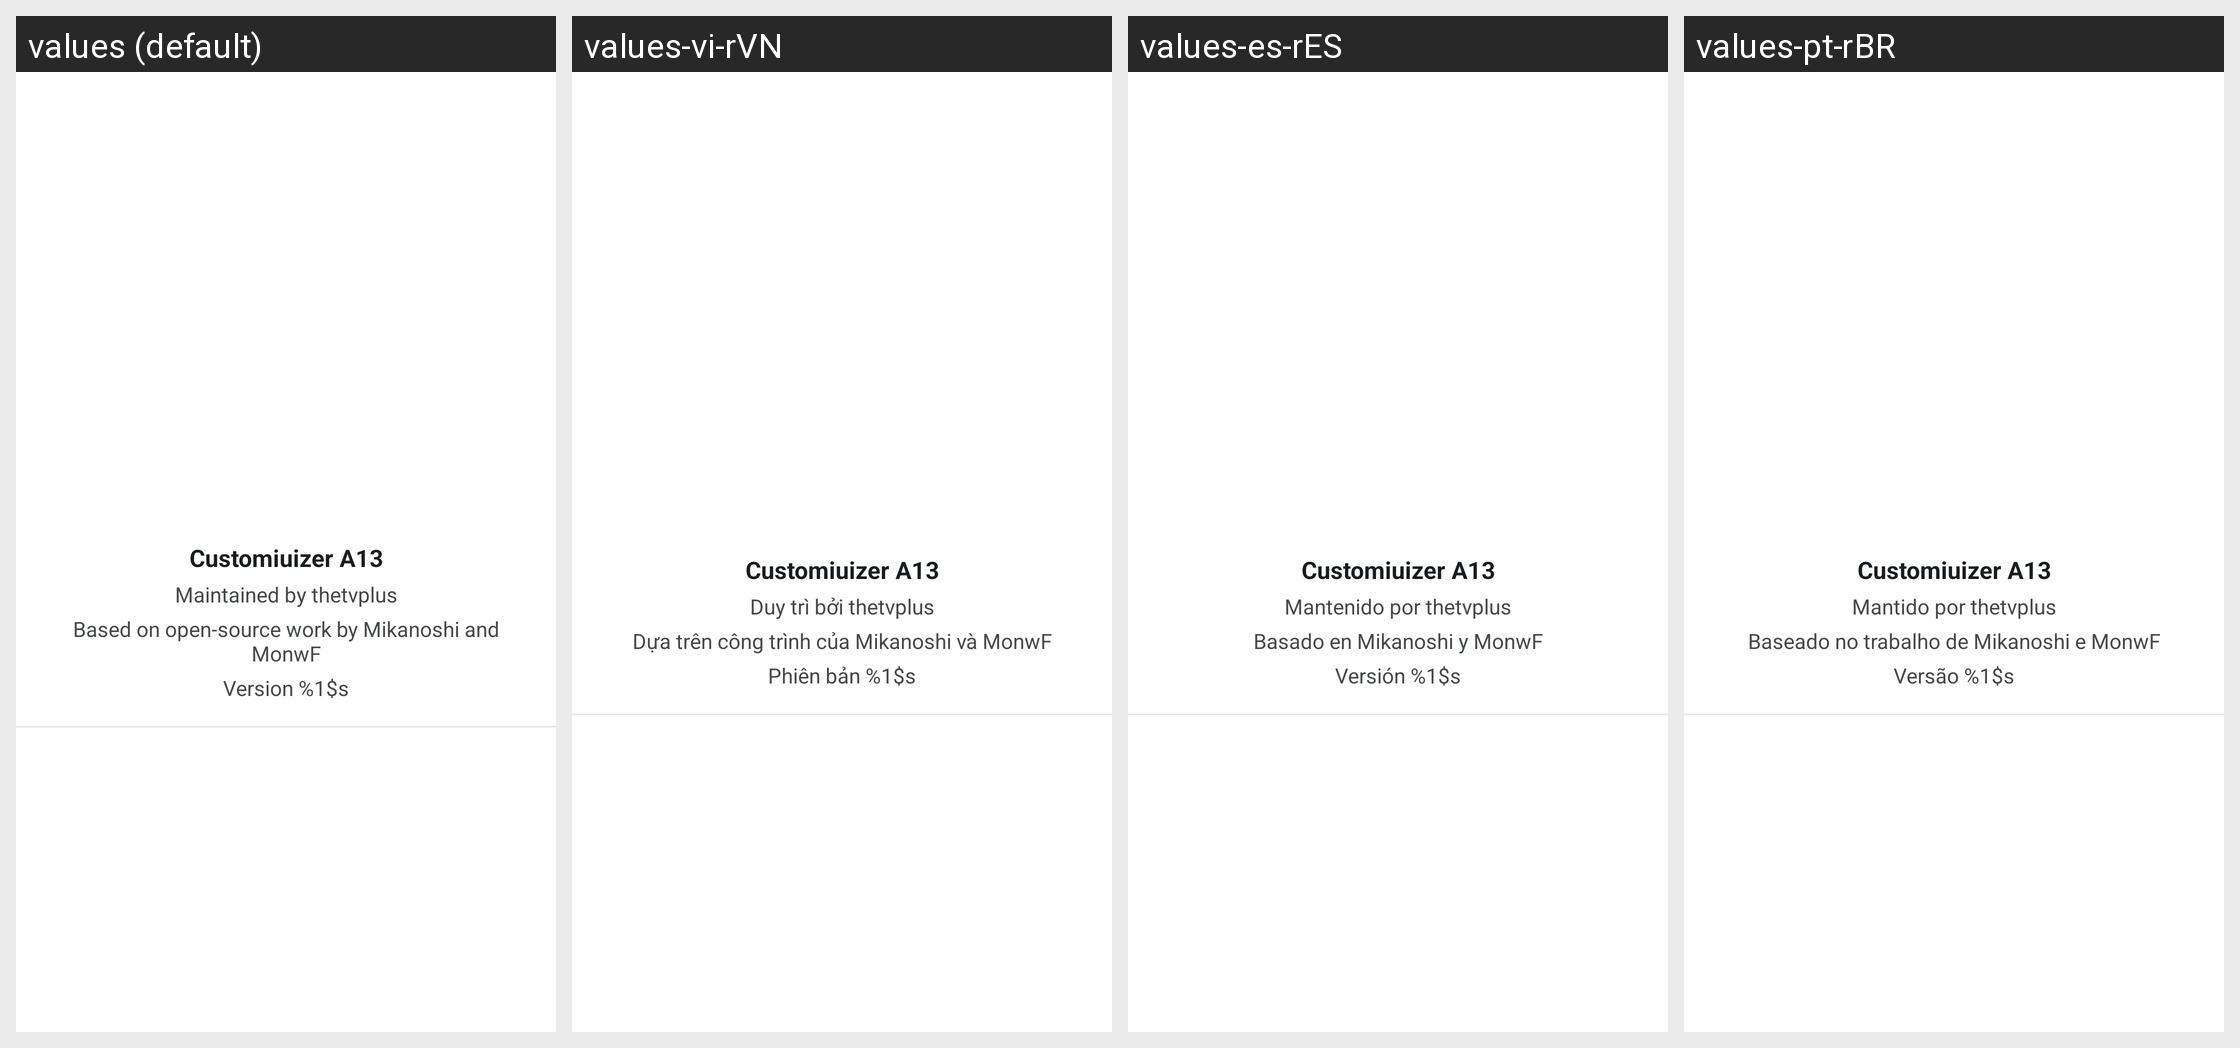

The same Android screen rendered under several of its app's locales, left to right. List the strings drawn on it with the default value and each locale's translation.
Android screen res/layout/fragment_about_head.xml rendered under 4 locales, left to right: values (default), values-vi-rVN, values-es-rES, values-pt-rBR. Device: Nexus 5 (rendered at 1080×1920; each locale shown at half size, 540×960, under a caption strip naming it); theme Theme.MaterialComponents.DayNight.NoActionBar.
Other locales in the repository, not shown: values-cs-rCZ, values-ja-rJP, values-pl-rPL, values-ru-rRU, values-tr-rTR, values-zh-rCN, values-zh-rTW.
Strings drawn on this screen, with the default value and each locale's value (text and hints the layout hard-codes, and strings that could not be matched under every locale, appear in the picture but are not listed):

app_name
  values: Customiuizer A13
  values-vi-rVN: Customiuizer A13  [not translated; the default value is used]
  values-es-rES: Customiuizer A13  [not translated; the default value is used]
  values-pt-rBR: Customiuizer A13  [not translated; the default value is used]

about_maintainer
  values: Maintained by thetvplus
  values-vi-rVN: Duy trì bởi thetvplus
  values-es-rES: Mantenido por thetvplus
  values-pt-rBR: Mantido por thetvplus

about_based_on
  values: Based on open-source work by Mikanoshi and MonwF
  values-vi-rVN: Dựa trên công trình của Mikanoshi và MonwF
  values-es-rES: Basado en Mikanoshi y MonwF
  values-pt-rBR: Baseado no trabalho de Mikanoshi e MonwF

about_version
  values: Version %1$s
  values-vi-rVN: Phiên bản %1$s
  values-es-rES: Versión %1$s
  values-pt-rBR: Versão %1$s
